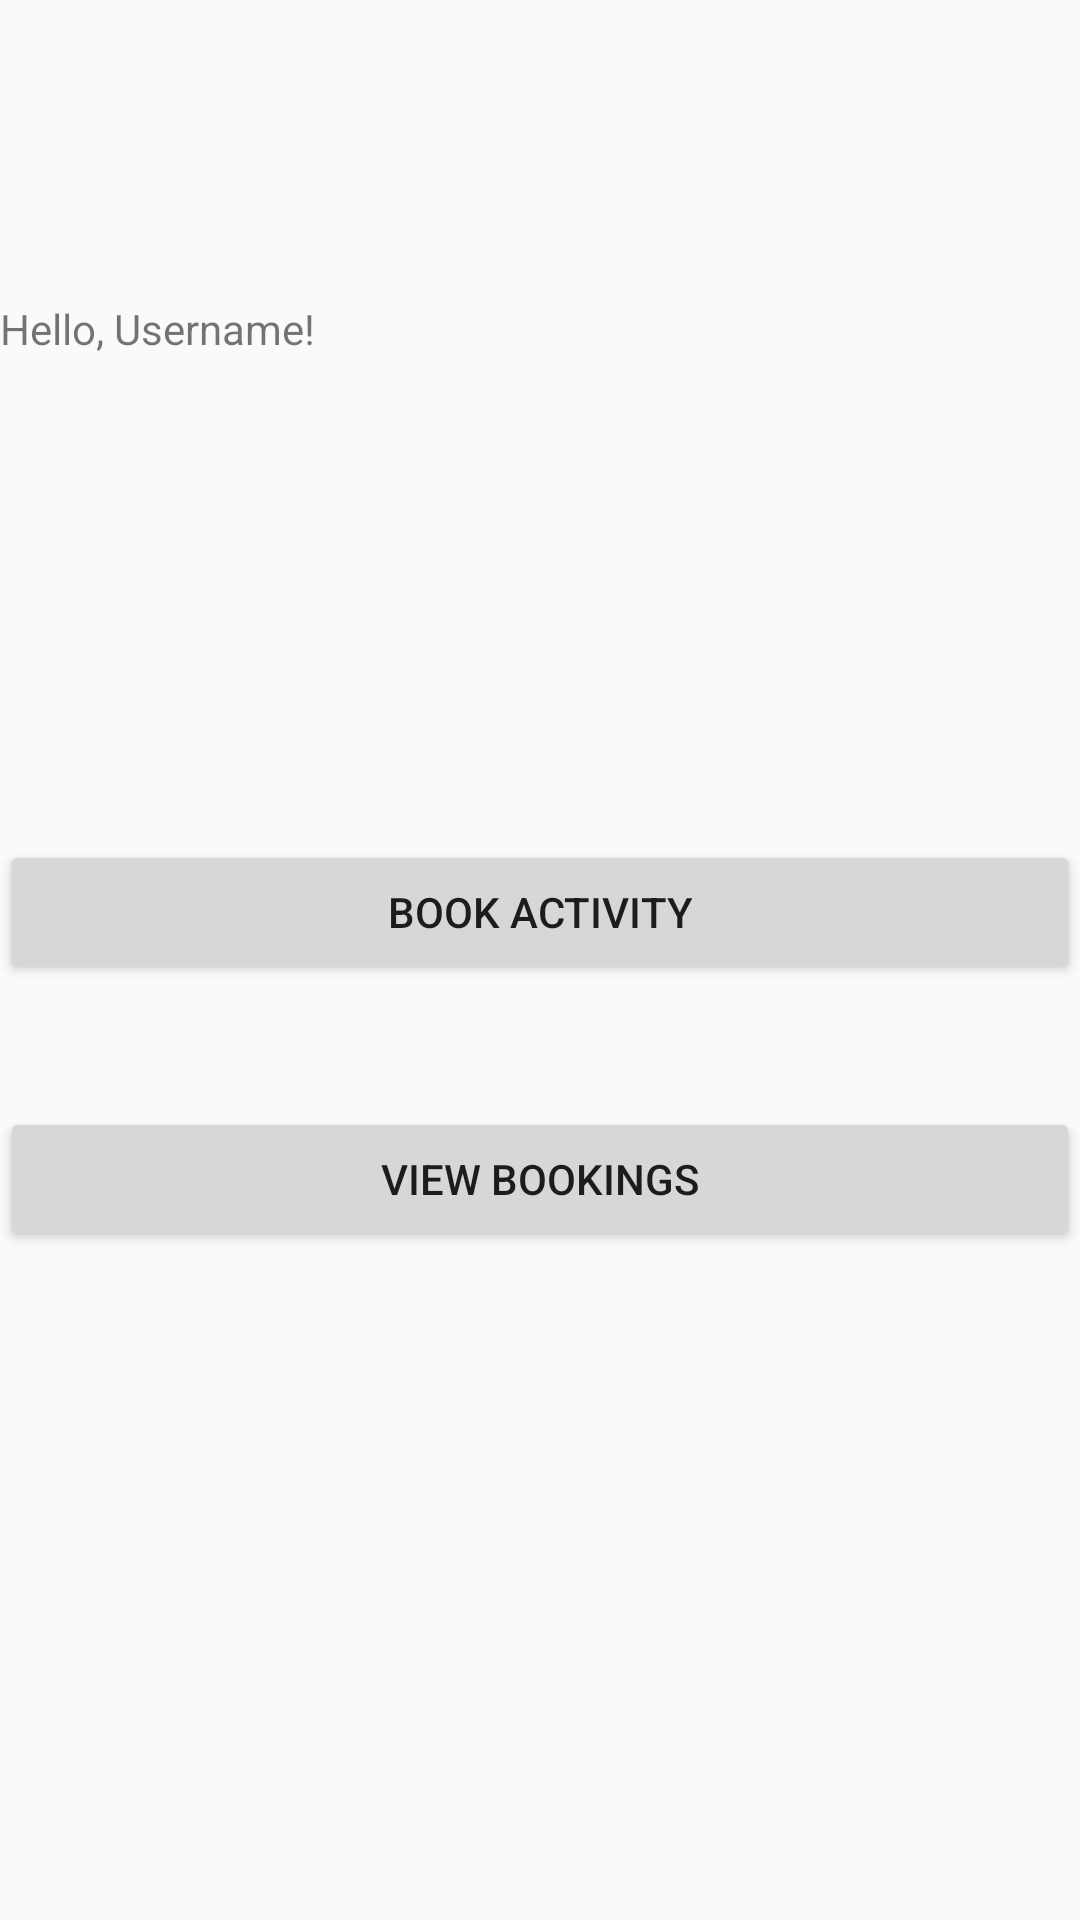

The Android layout XML behind this screen, and the referenced resources:
<!-- AndroidManifest.xml: application theme AppTheme.NoActionBar -->
<!-- res/layout/activity_my_bookings.xml -->
<?xml version="1.0" encoding="utf-8"?>
<LinearLayout xmlns:android="http://schemas.android.com/apk/res/android"
    android:orientation="vertical" android:layout_width="match_parent"
    android:layout_height="match_parent">

    <TextView
        android:id="@+id/textView"
        android:layout_width="match_parent"
        android:layout_height="80dp"
        android:layout_marginTop="100dp"
        android:layout_marginBottom="0dp"
        android:text="Hello, Username!" />

    <Button
        android:id="@+id/bookActivityButton"
        android:layout_width="match_parent"
        android:layout_height="wrap_content"
        android:layout_marginTop="100dp"
        android:layout_marginBottom="41dp"
        android:text="Book Activity" />

    <Button
        android:id="@+id/viewBookingsButton"
        android:layout_width="match_parent"
        android:layout_height="wrap_content"
        android:text="View Bookings" />
</LinearLayout>
<!-- resources referenced by this layout -->
<resources>
  <style name="AppTheme.NoActionBar" parent="Theme.AppCompat.Light.DarkActionBar">
          <item name="windowActionBar">false</item>
          <item name="windowNoTitle">true</item>
          <item name="android:windowFullscreen">true</item>
      </style>
</resources>
